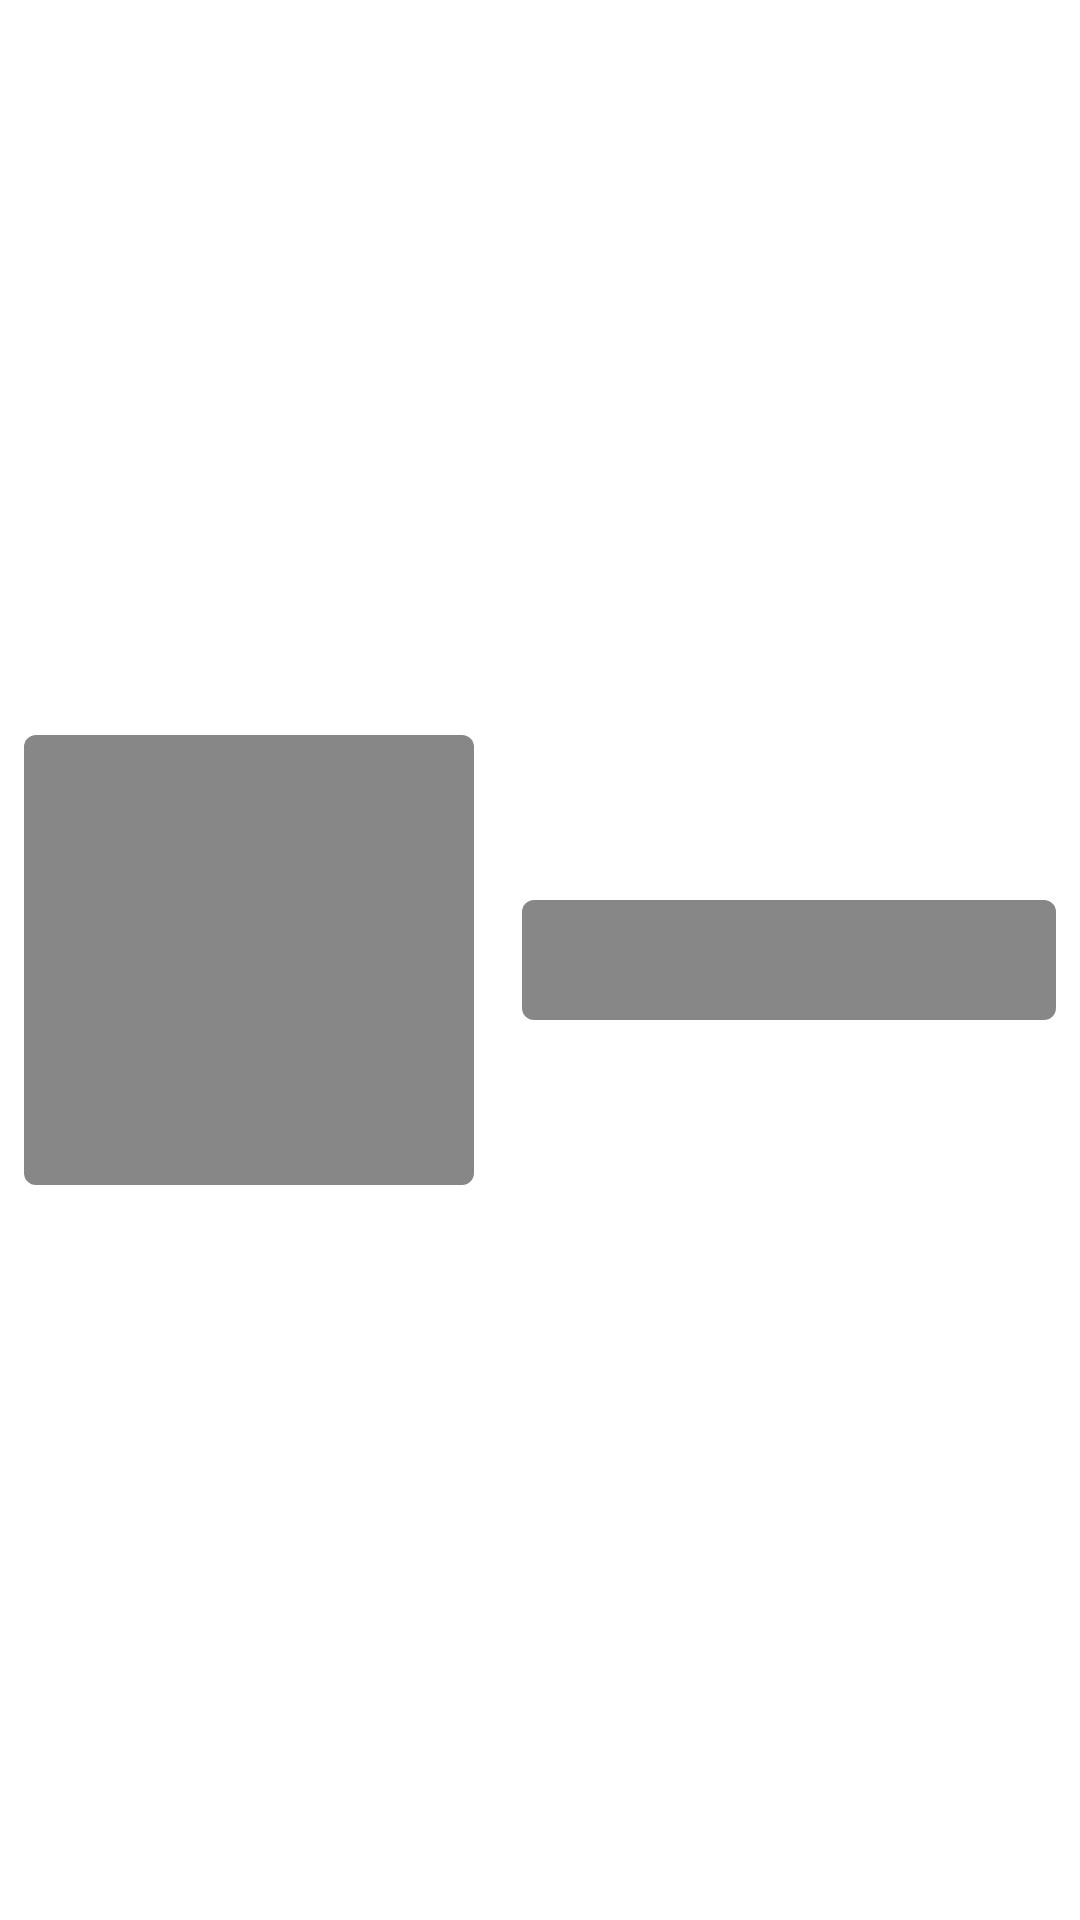

Here is an Android app screen rendered from its layout file. Give the layout XML and the strings, colors and styles it references.
<!-- AndroidManifest.xml: application theme Theme.ProductListingApp -->
<!-- res/layout/shimmer_product_item.xml -->
<?xml version="1.0" encoding="utf-8"?>
<LinearLayout xmlns:android="http://schemas.android.com/apk/res/android"
    android:orientation="horizontal"
    android:layout_width="match_parent"
    android:gravity="center"
    android:padding="8dp"
    android:layout_height="wrap_content">

    <View
        android:layout_width="150dp"
        android:layout_height="150dp"
        android:background="@drawable/shimmer_background"/>

    <View
        android:layout_width="0dp"
        android:layout_height="40dp"
        android:layout_weight="1"
        android:layout_marginStart="16dp"
        android:background="@drawable/shimmer_background"/>

</LinearLayout>
<!-- resources referenced by this layout -->
<resources>
  <!-- drawable shimmer_background (drawable) -->
  <?xml version="1.0" encoding="utf-8"?>
  <shape xmlns:android="http://schemas.android.com/apk/res/android">
      <solid android:color="#888787" />
      <corners android:radius="4dp" />
  </shape>
  <style name="Theme.ProductListingApp" parent="Base.Theme.ProductListingApp" />
  <style name="Base.Theme.ProductListingApp" parent="Theme.MaterialComponents.Light.NoActionBar">
          
          
      </style>
</resources>
